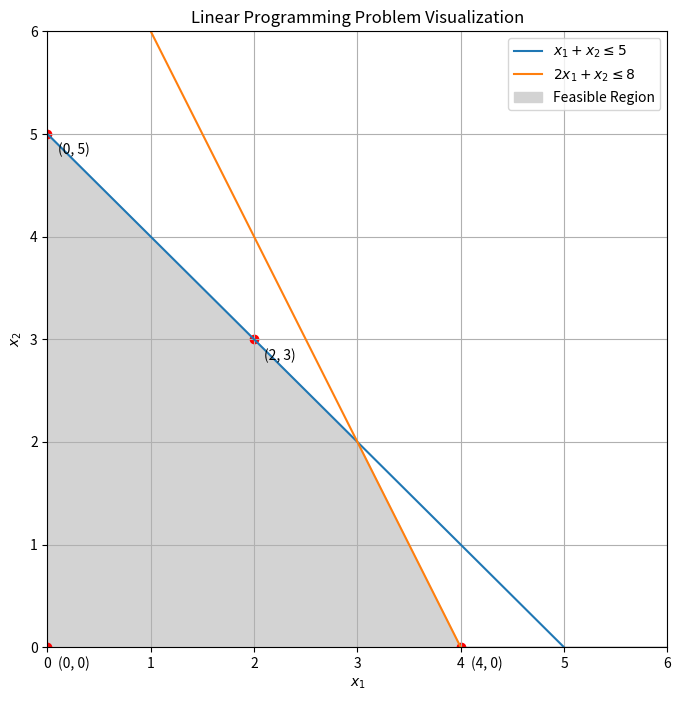

This chart was generated by the following Python code:
## python Linear Programming visualization the process

import numpy as np
import matplotlib.pyplot as plt

# Define the constraints
x1 = np.linspace(0, 10, 400)

# Constraint 1: x1 + x2 <= 5
x2_1 = 5 - x1

# Constraint 2: 2x1 + x2 <= 8
x2_2 = 8 - 2*x1

# Feasibility boundary for x2 >= 0
x2_0 = np.maximum(0, np.minimum(x2_1, x2_2))

# Plot the constraints
plt.figure(figsize=(8, 8))

# Plot the lines representing the constraints
plt.plot(x1, x2_1, label=r'$x_1 + x_2 \leq 5$')
plt.plot(x1, x2_2, label=r'$2x_1 + x_2 \leq 8$')

# Shade the feasible region
plt.fill_between(x1, 0, x2_0, where=(x2_0 >= 0), color='lightgrey', label='Feasible Region')

# Mark corner points
corner_points = [(0, 0), (0, 5), (4, 0), (2, 3)]
for point in corner_points:
    plt.scatter(*point, color='red')
    plt.text(point[0] + 0.1, point[1] - 0.2, f'({point[0]}, {point[1]})', color='black')

# Labels and title
plt.xlim(0, 6)
plt.ylim(0, 6)
plt.xlabel('$x_1$')
plt.ylabel('$x_2$')
plt.title('Linear Programming Problem Visualization')
plt.legend()

# Show the plot
plt.grid(True)
plt.show()

